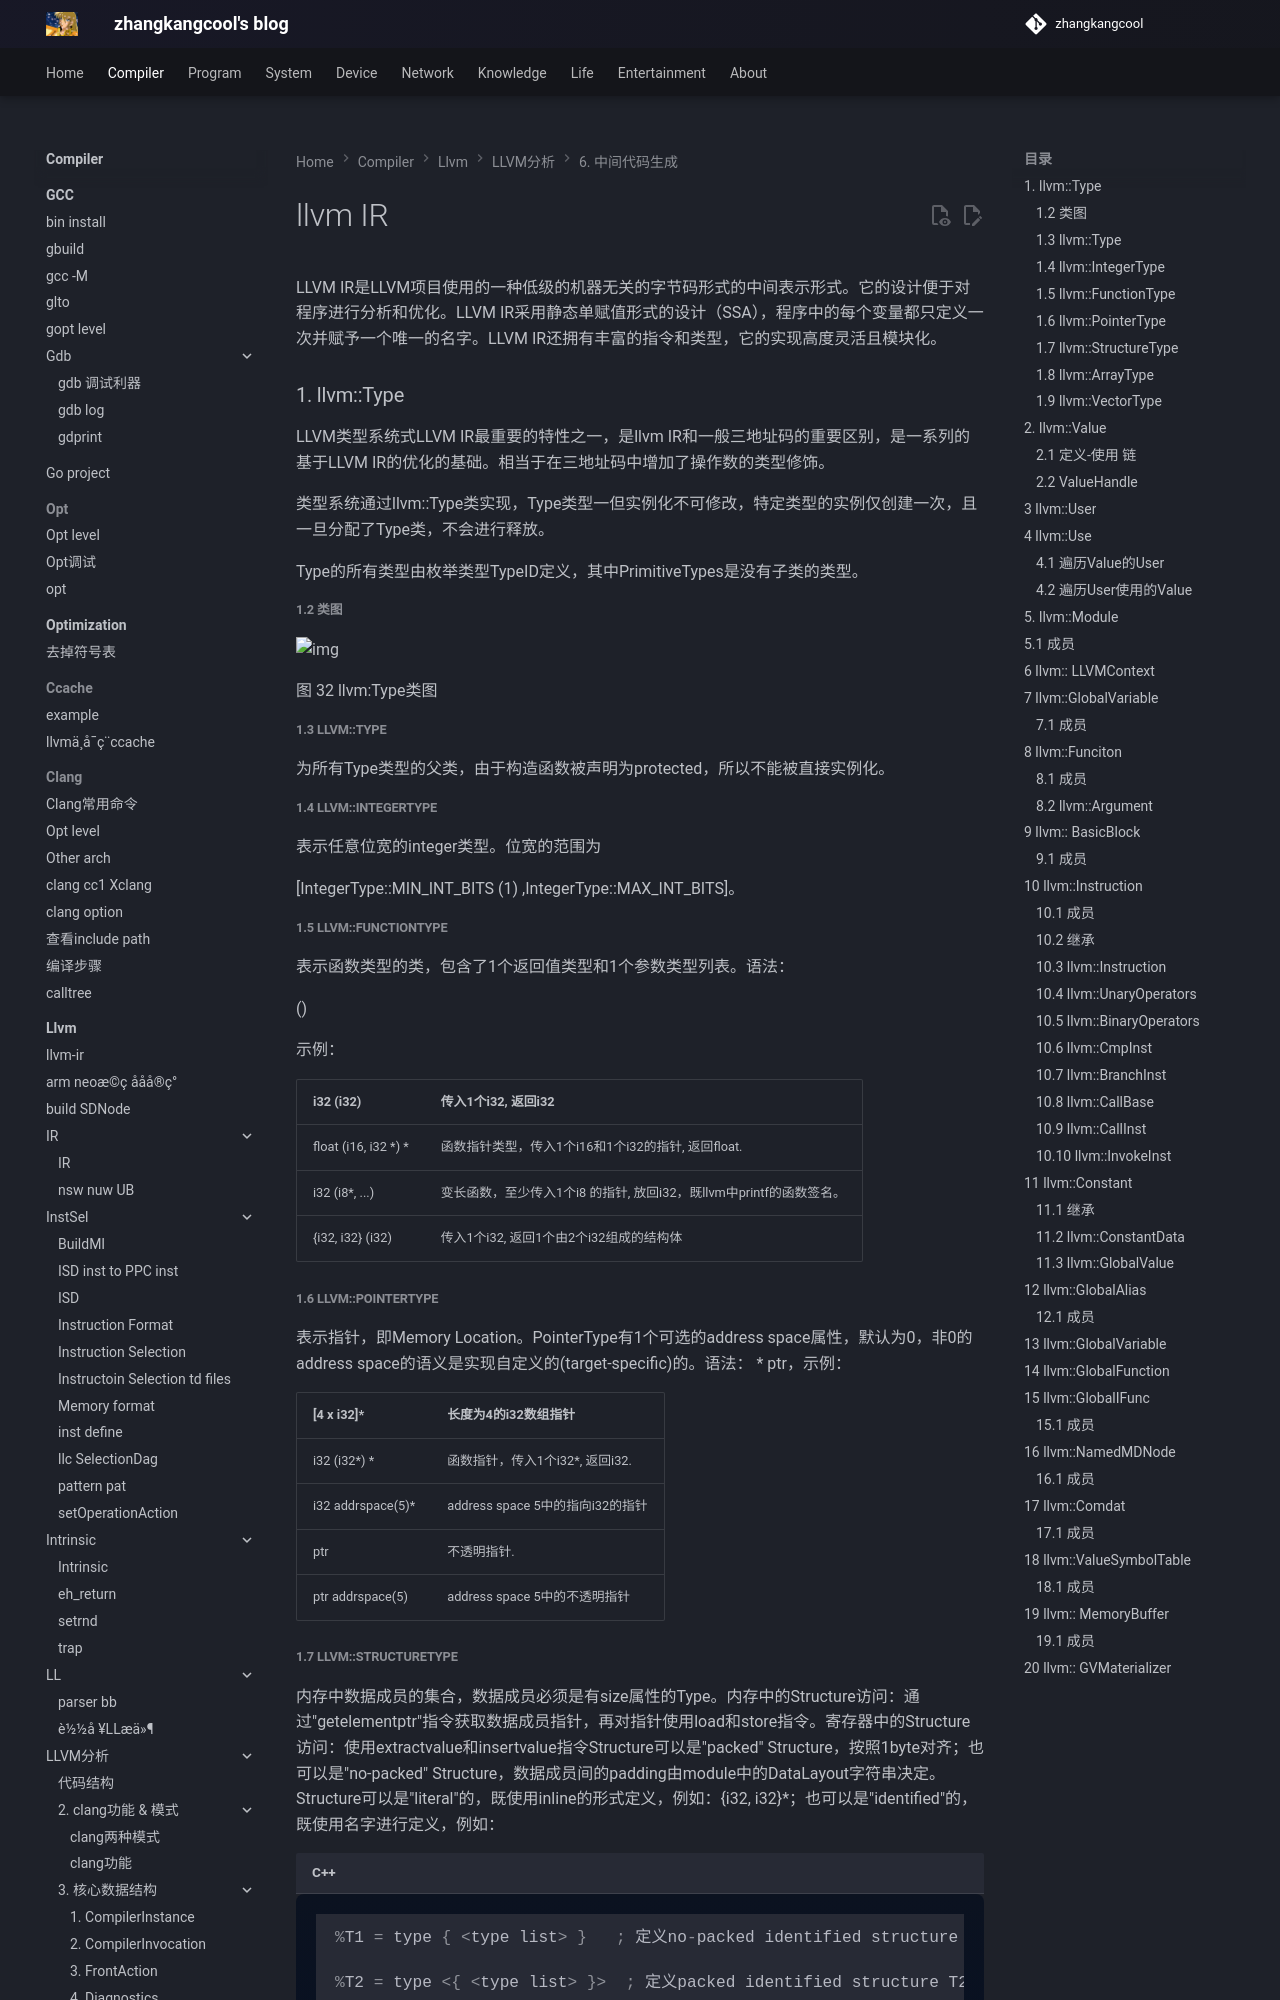

repository: zhangkangcool/zhangkangcool.github.io · page: Compiler/llvm/LLVM分析/6. 中间代码生成/llvm IR/llvm IR/index.html · generator: mkdocs

# llvm IR


LLVM IR是LLVM项目使用的一种低级的机器无关的字节码形式的中间表示形式。它的设计便于对程序进行分析和优化。LLVM IR采用静态单赋值形式的设计（SSA），程序中的每个变量都只定义一次并赋予一个唯一的名字。LLVM IR还拥有丰富的指令和类型，它的实现高度灵活且模块化。

### 1.  llvm::Type

LLVM类型系统式LLVM IR最重要的特性之一，是llvm IR和一般三地址码的重要区别，是一系列的基于LLVM IR的优化的基础。相当于在三地址码中增加了操作数的类型修饰。

类型系统通过llvm::Type类实现，Type类型一但实例化不可修改，特定类型的实例仅创建一次，且一旦分配了Type类，不会进行释放。

Type的所有类型由枚举类型TypeID定义，其中PrimitiveTypes是没有子类的类型。

##### 1.2 类图

![img](llvm IR.assets/clip_image002.png)

图 32 llvm:Type类图

##### 1.3  llvm::Type

为所有Type类型的父类，由于构造函数被声明为protected，所以不能被直接实例化。

##### 1.4 llvm::IntegerType

表示任意位宽的integer类型。位宽的范围为

[IntegerType::MIN_INT_BITS (1) ,IntegerType::MAX_INT_BITS]。

##### 1.5 llvm::FunctionType

表示函数类型的类，包含了1个返回值类型和1个参数类型列表。语法：

<returntype> (<parameter list>)

示例：

| i32 (i32)            | 传入1个i32, 返回i32                                          |
| -------------------- | ------------------------------------------------------------ |
| float (i16, i32 *) * | 函数指针类型，传入1个i16和1个i32的指针, 返回float.           |
| i32 (i8*, ...)       | 变长函数，至少传入1个i8 的指针, 放回i32，既llvm中printf的函数签名。 |
| {i32, i32} (i32)     | 传入1个i32, 返回1个由2个i32组成的结构体                      |

 

##### 1.6  llvm::PointerType

表示指针，即Memory Location。PointerType有1个可选的address space属性，默认为0，非0的address space的语义是实现自定义的(target-specific)的。语法：<type> * ptr，示例：

| [4 x i32]*        | 长度为4的i32数组指针             |
| ----------------- | -------------------------------- |
| i32 (i32*) *      | 函数指针，传入1个i32*, 返回i32.  |
| i32 addrspace(5)* | address space 5中的指向i32的指针 |
| ptr               | 不透明指针.                      |
| ptr addrspace(5)  | address space 5中的不透明指针    |
